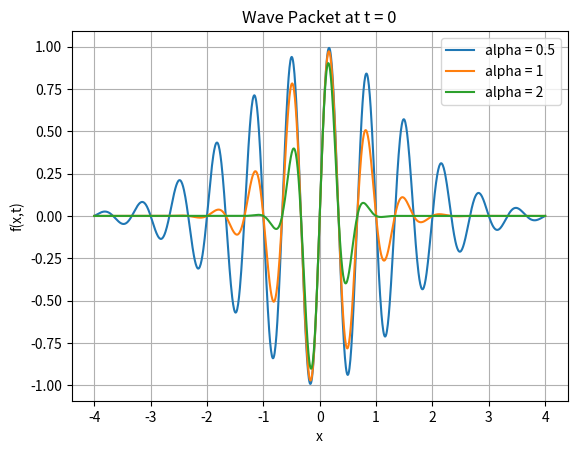

The script that saved this image:
import numpy as np
import matplotlib.pyplot as plt

def f(x, t, alpha, freq, k, omega):
    return np.exp(-(alpha * x - freq * t) ** 2) * np.sin(k * x - omega * t)

if __name__ == "__main__":
    t = 0
    f_value = 3
    k = 3 * np.pi
    omega = 3 * np.pi

    x = np.linspace(-4, 4, 1001)

    alpha_values = [0.5, 1, 2]

    for alpha in alpha_values:
        y = f(x, t, alpha, f_value, k, omega)
        plt.plot(x, y, label=f"alpha = {alpha}")

    plt.xlabel("x")
    plt.ylabel("f(x,t)")
    plt.title("Wave Packet at t = 0")
    plt.legend()
    plt.grid(True)
    plt.show()
